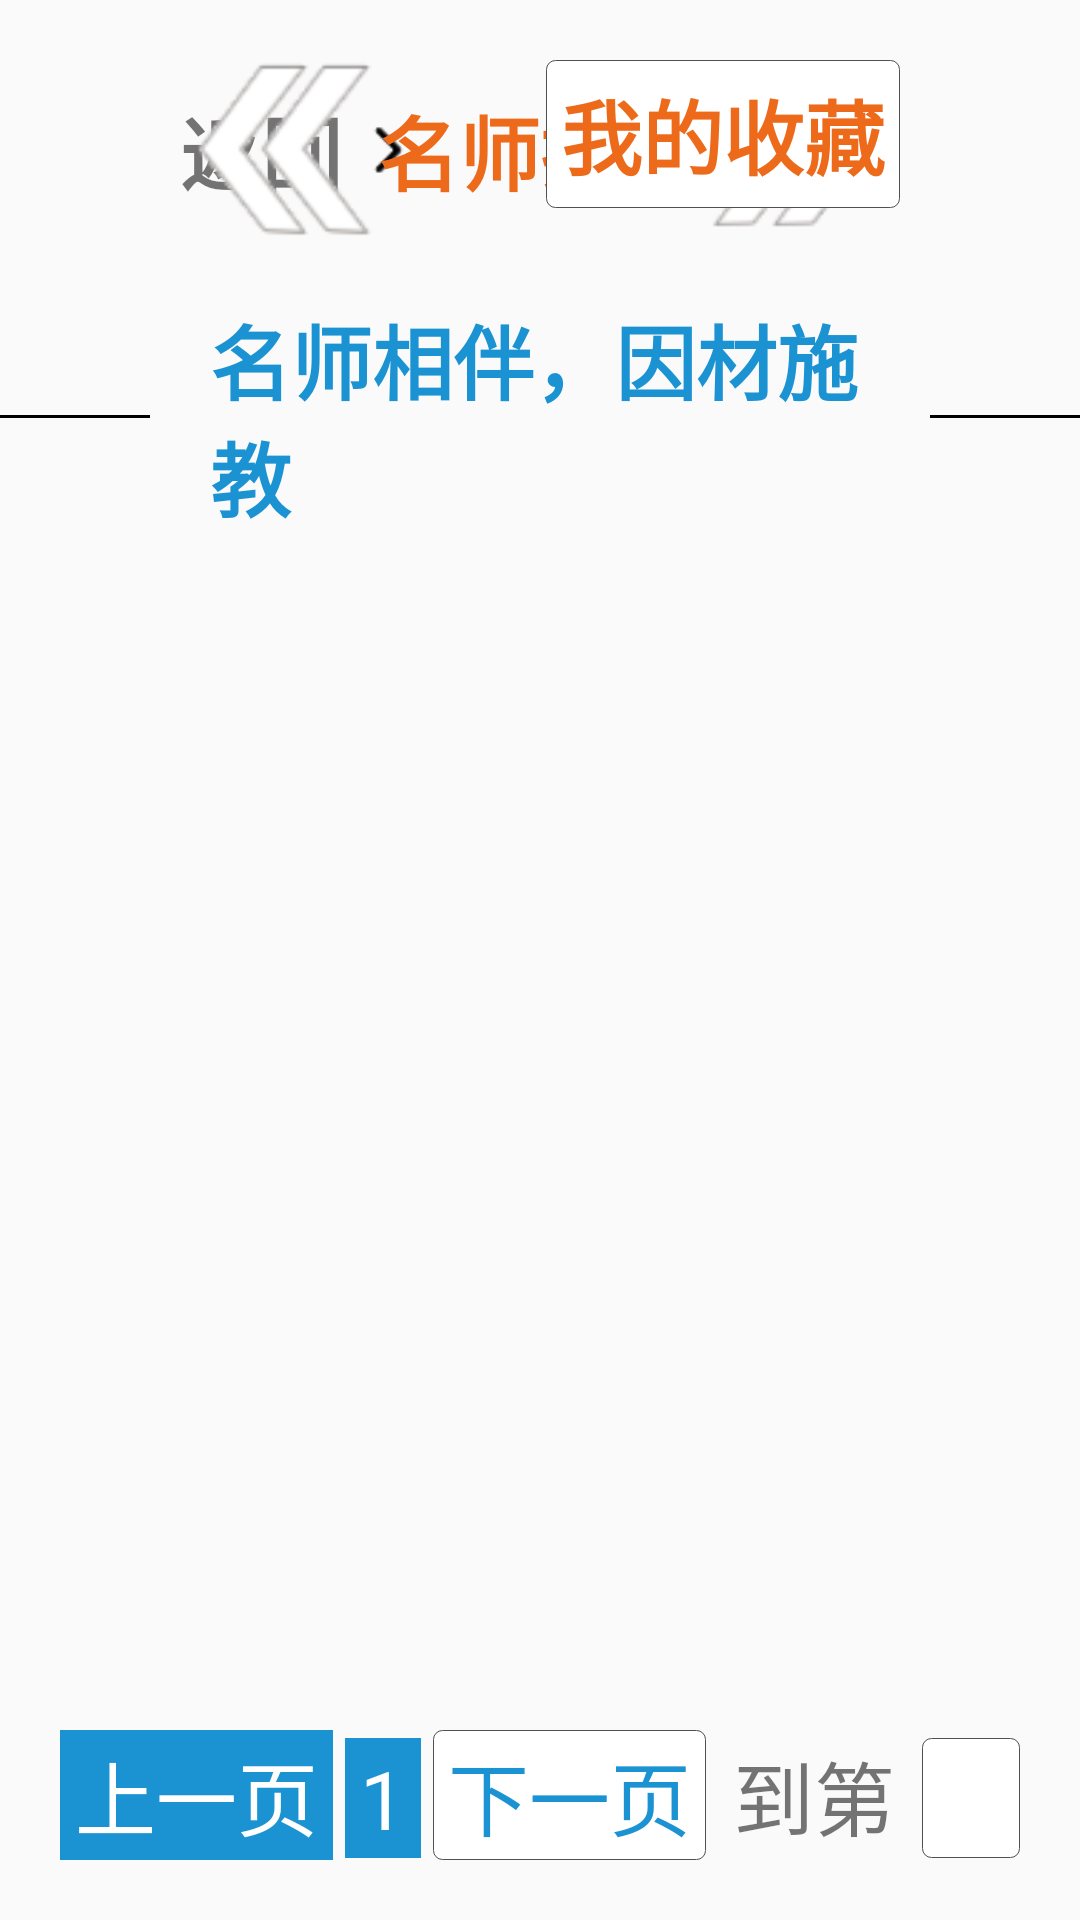

Produce the Android XML layout that renders to this screen, including the resource entries it uses.
<!-- AndroidManifest.xml: application theme AppTheme -->
<!-- res/layout/activity_push.xml -->
<?xml version="1.0" encoding="utf-8"?>
<LinearLayout xmlns:android="http://schemas.android.com/apk/res/android"
    xmlns:app="http://schemas.android.com/apk/res-auto"
    xmlns:tools="http://schemas.android.com/tools"
    android:layout_width="match_parent"
    android:layout_height="match_parent"
    android:orientation="vertical"
    tools:context=".activity.PushListActivity">

    <RelativeLayout
        android:layout_width="match_parent"
        android:layout_height="60dp"
        android:layout_margin="20dp">

        <LinearLayout
            android:id="@+id/ll_back"
            android:layout_width="wrap_content"
            android:layout_height="match_parent"
            android:layout_marginLeft="40dp"
            android:gravity="center_vertical">

            <TextView
                android:layout_width="wrap_content"
                android:layout_height="wrap_content"
                android:layout_marginRight="2dp"
                android:gravity="center"
                android:text="@string/back"
                android:textSize="27sp"
                android:textStyle="bold" />

            <ImageView
                android:layout_width="27dp"
                android:layout_height="wrap_content"
                android:layout_gravity="center"
                android:src="@drawable/back" />
        </LinearLayout>

        <LinearLayout
            android:layout_width="wrap_content"
            android:layout_height="wrap_content"
            android:layout_centerInParent="true"
            android:orientation="horizontal">

            <ImageView
                android:layout_width="wrap_content"
                android:layout_height="wrap_content"
                android:src="@drawable/p_left" />

            <TextView
                android:layout_width="wrap_content"
                android:layout_height="wrap_content"
                android:layout_gravity="center_vertical"
                android:text="名师指导"
                android:textColor="@color/my_yellow"
                android:textSize="27sp"
                android:textStyle="bold" />

            <ImageView
                android:layout_width="wrap_content"
                android:layout_height="wrap_content"
                android:src="@drawable/p_right" />
        </LinearLayout>

        <LinearLayout
            android:layout_width="wrap_content"
            android:layout_height="match_parent"
            android:layout_alignParentRight="true"
            android:layout_alignParentTop="true"
            android:layout_marginRight="40dp">

            <TextView
                android:id="@+id/tv_my_collect"
                android:layout_width="wrap_content"
                android:layout_height="wrap_content"
                android:background="@drawable/edit_bg"
                android:padding="5dp"
                android:text="@string/my_collect"
                android:textColor="@color/my_yellow"
                android:textSize="27sp"
                android:textStyle="bold" />
        </LinearLayout>

    </RelativeLayout>

    <LinearLayout
        android:layout_width="match_parent"
        android:layout_height="wrap_content"
        android:layout_gravity="center_horizontal"
        android:gravity="center">

        <LinearLayout
            android:layout_width="0dp"
            android:layout_height="wrap_content"
            android:layout_weight="1" />

        <LinearLayout
            android:layout_width="wrap_content"
            android:layout_height="wrap_content"
            android:gravity="center">

            <TextView
                android:layout_width="100dp"
                android:layout_height="1dp"
                android:background="@color/black" />

            <TextView
                android:layout_width="wrap_content"
                android:layout_height="wrap_content"
                android:layout_marginLeft="20dp"
                android:layout_marginRight="20dp"
                android:text="名师相伴，因材施教"
                android:textColor="@color/my_blue"
                android:textSize="27sp"
                android:textStyle="bold" />

            <TextView
                android:layout_width="100dp"
                android:layout_height="1dp"
                android:background="@color/black" />
        </LinearLayout>

        <LinearLayout
            android:layout_width="0dp"
            android:layout_height="wrap_content"
            android:layout_weight="1" />

    </LinearLayout>

    <LinearLayout
        android:layout_width="match_parent"
        android:layout_height="0dp"
        android:layout_margin="10dp"
        android:layout_weight="1"
        android:orientation="horizontal">

        <View
            android:layout_width="0dp"
            android:layout_height="wrap_content"
            android:layout_weight="1" />

        <ListView
            android:id="@+id/list"
            android:layout_width="0dp"
            android:layout_height="match_parent"
            android:layout_weight="2" />

        <View
            android:layout_width="0dp"
            android:layout_height="wrap_content"
            android:layout_weight="1" />
    </LinearLayout>

    <RelativeLayout
        android:layout_width="match_parent"
        android:layout_height="wrap_content"
        android:layout_margin="20dp">

        <LinearLayout
            android:layout_width="wrap_content"
            android:layout_height="wrap_content"
            android:layout_centerInParent="true"
            android:focusable="true"
            android:focusableInTouchMode="true"
            android:orientation="horizontal">

            <TextView
                android:id="@+id/tv_pre"
                android:layout_width="wrap_content"
                android:layout_height="wrap_content"
                android:background="@color/my_blue"
                android:paddingBottom="2dp"
                android:paddingLeft="5dp"
                android:paddingRight="5dp"
                android:paddingTop="2dp"
                android:text="上一页"
                android:textColor="@color/white"
                android:textSize="27sp" />

            <TextView
                android:id="@+id/tv_1"
                android:layout_width="wrap_content"
                android:layout_height="wrap_content"
                android:layout_marginLeft="4dp"
                android:background="@color/my_blue"
                android:paddingBottom="2dp"
                android:paddingLeft="5dp"
                android:paddingRight="5dp"
                android:paddingTop="2dp"
                android:text="1"
                android:textColor="@color/white"
                android:textSize="27sp" />

            <TextView
                android:id="@+id/tv_2"
                android:layout_width="wrap_content"
                android:layout_height="wrap_content"
                android:layout_marginLeft="4dp"
                android:background="@color/my_blue"
                android:paddingBottom="2dp"
                android:paddingLeft="5dp"
                android:paddingRight="5dp"
                android:paddingTop="2dp"
                android:text="2"
                android:textColor="@color/white"
                android:textSize="27sp"
                android:visibility="gone" />

            <TextView
                android:id="@+id/tv_3"
                android:layout_width="wrap_content"
                android:layout_height="wrap_content"
                android:layout_marginLeft="4dp"
                android:background="@color/my_blue"
                android:paddingBottom="2dp"
                android:paddingLeft="5dp"
                android:paddingRight="5dp"
                android:paddingTop="2dp"
                android:text="3"
                android:textColor="@color/white"
                android:textSize="27sp"
                android:visibility="gone" />

            <TextView
                android:id="@+id/tv_ellipsis"
                android:layout_width="wrap_content"
                android:layout_height="wrap_content"
                android:layout_marginLeft="4dp"
                android:background="@color/my_blue"
                android:paddingBottom="2dp"
                android:paddingLeft="5dp"
                android:paddingRight="5dp"
                android:paddingTop="2dp"
                android:text="…"
                android:textColor="@color/white"
                android:textSize="27sp"
                android:visibility="gone" />

            <TextView
                android:id="@+id/tv_last"
                android:layout_width="wrap_content"
                android:layout_height="wrap_content"
                android:layout_marginLeft="4dp"
                android:background="@color/my_blue"
                android:paddingBottom="2dp"
                android:paddingLeft="5dp"
                android:paddingRight="5dp"
                android:paddingTop="2dp"
                android:text="25"
                android:textColor="@color/white"
                android:textSize="27sp"
                android:visibility="gone" />

            <TextView
                android:id="@+id/tv_next"
                android:layout_width="wrap_content"
                android:layout_height="wrap_content"
                android:layout_marginLeft="4dp"
                android:background="@drawable/edit_bg"
                android:paddingBottom="2dp"
                android:paddingLeft="5dp"
                android:paddingRight="5dp"
                android:paddingTop="2dp"
                android:text="下一页"
                android:textColor="@color/my_blue"
                android:textSize="27sp" />

            <TextView
                android:layout_width="wrap_content"
                android:layout_height="wrap_content"
                android:layout_marginLeft="4dp"
                android:paddingBottom="2dp"
                android:paddingLeft="5dp"
                android:paddingRight="5dp"
                android:paddingTop="2dp"
                android:text="到第"
                android:textSize="27sp" />

            <EditText
                android:id="@+id/et_target_page"
                android:layout_width="wrap_content"
                android:layout_height="wrap_content"
                android:layout_marginLeft="4dp"
                android:background="@drawable/edit_bg"
                android:paddingBottom="2dp"
                android:paddingLeft="5dp"
                android:paddingRight="5dp"
                android:paddingTop="2dp"
                android:text="      "
                android:textColor="@color/my_blue"
                android:textSize="27sp" />

            <TextView
                android:layout_width="wrap_content"
                android:layout_height="wrap_content"
                android:layout_marginLeft="4dp"
                android:paddingBottom="2dp"
                android:paddingLeft="5dp"
                android:paddingRight="5dp"
                android:paddingTop="2dp"
                android:text="页"
                android:textSize="27sp" />

            <TextView
                android:id="@+id/tv_jump"
                android:layout_width="wrap_content"
                android:layout_height="wrap_content"
                android:layout_marginLeft="4dp"
                android:background="@drawable/edit_bg"
                android:inputType="number"
                android:paddingBottom="2dp"
                android:paddingLeft="5dp"
                android:paddingRight="5dp"
                android:paddingTop="2dp"
                android:text="@string/jump"
                android:textSize="27sp" />
        </LinearLayout>

    </RelativeLayout>


</LinearLayout>
<!-- resources referenced by this layout -->
<resources>
  <color name="black">#000000</color>
  <color name="my_blue">#1B93D2</color>
  <color name="my_yellow">#ED6A1B</color>
  <color name="white">#FFFFFF</color>
  <!-- drawable back: png bitmap (drawable, 1108 bytes) -->
  <!-- drawable edit_bg (drawable) -->
  <?xml version="1.0" encoding="utf-8"?>
  <layer-list xmlns:android="http://schemas.android.com/apk/res/android">
      <item>
          <shape xmlns:android="http://schemas.android.com/apk/res/android"
              android:shape="rectangle">
              <solid android:color="@color/white" />
              <corners android:radius="3dip" />
              <stroke
                  android:width="0.5px"
                  android:color="#505050" />
          </shape>
      </item>
  </layer-list>
  <!-- drawable p_left: png bitmap (drawable, 3282 bytes) -->
  <!-- drawable p_right: png bitmap (drawable, 3052 bytes) -->
  <string name="back">返回 </string>
  <string name="jump">跳转</string>
  <string name="my_collect">我的收藏</string>
  <style name="AppTheme" parent="Theme.AppCompat.Light.DarkActionBar">
          
          <item name="colorPrimary">@color/colorPrimary</item>
          <item name="colorPrimaryDark">@color/colorPrimaryDark</item>
          <item name="colorAccent">@color/tomato</item>
      </style>
  <color name="colorPrimary">#3F51B5</color>
  <color name="colorPrimaryDark">#303F9F</color>
  <color name="tomato">#FF6347</color>
</resources>
